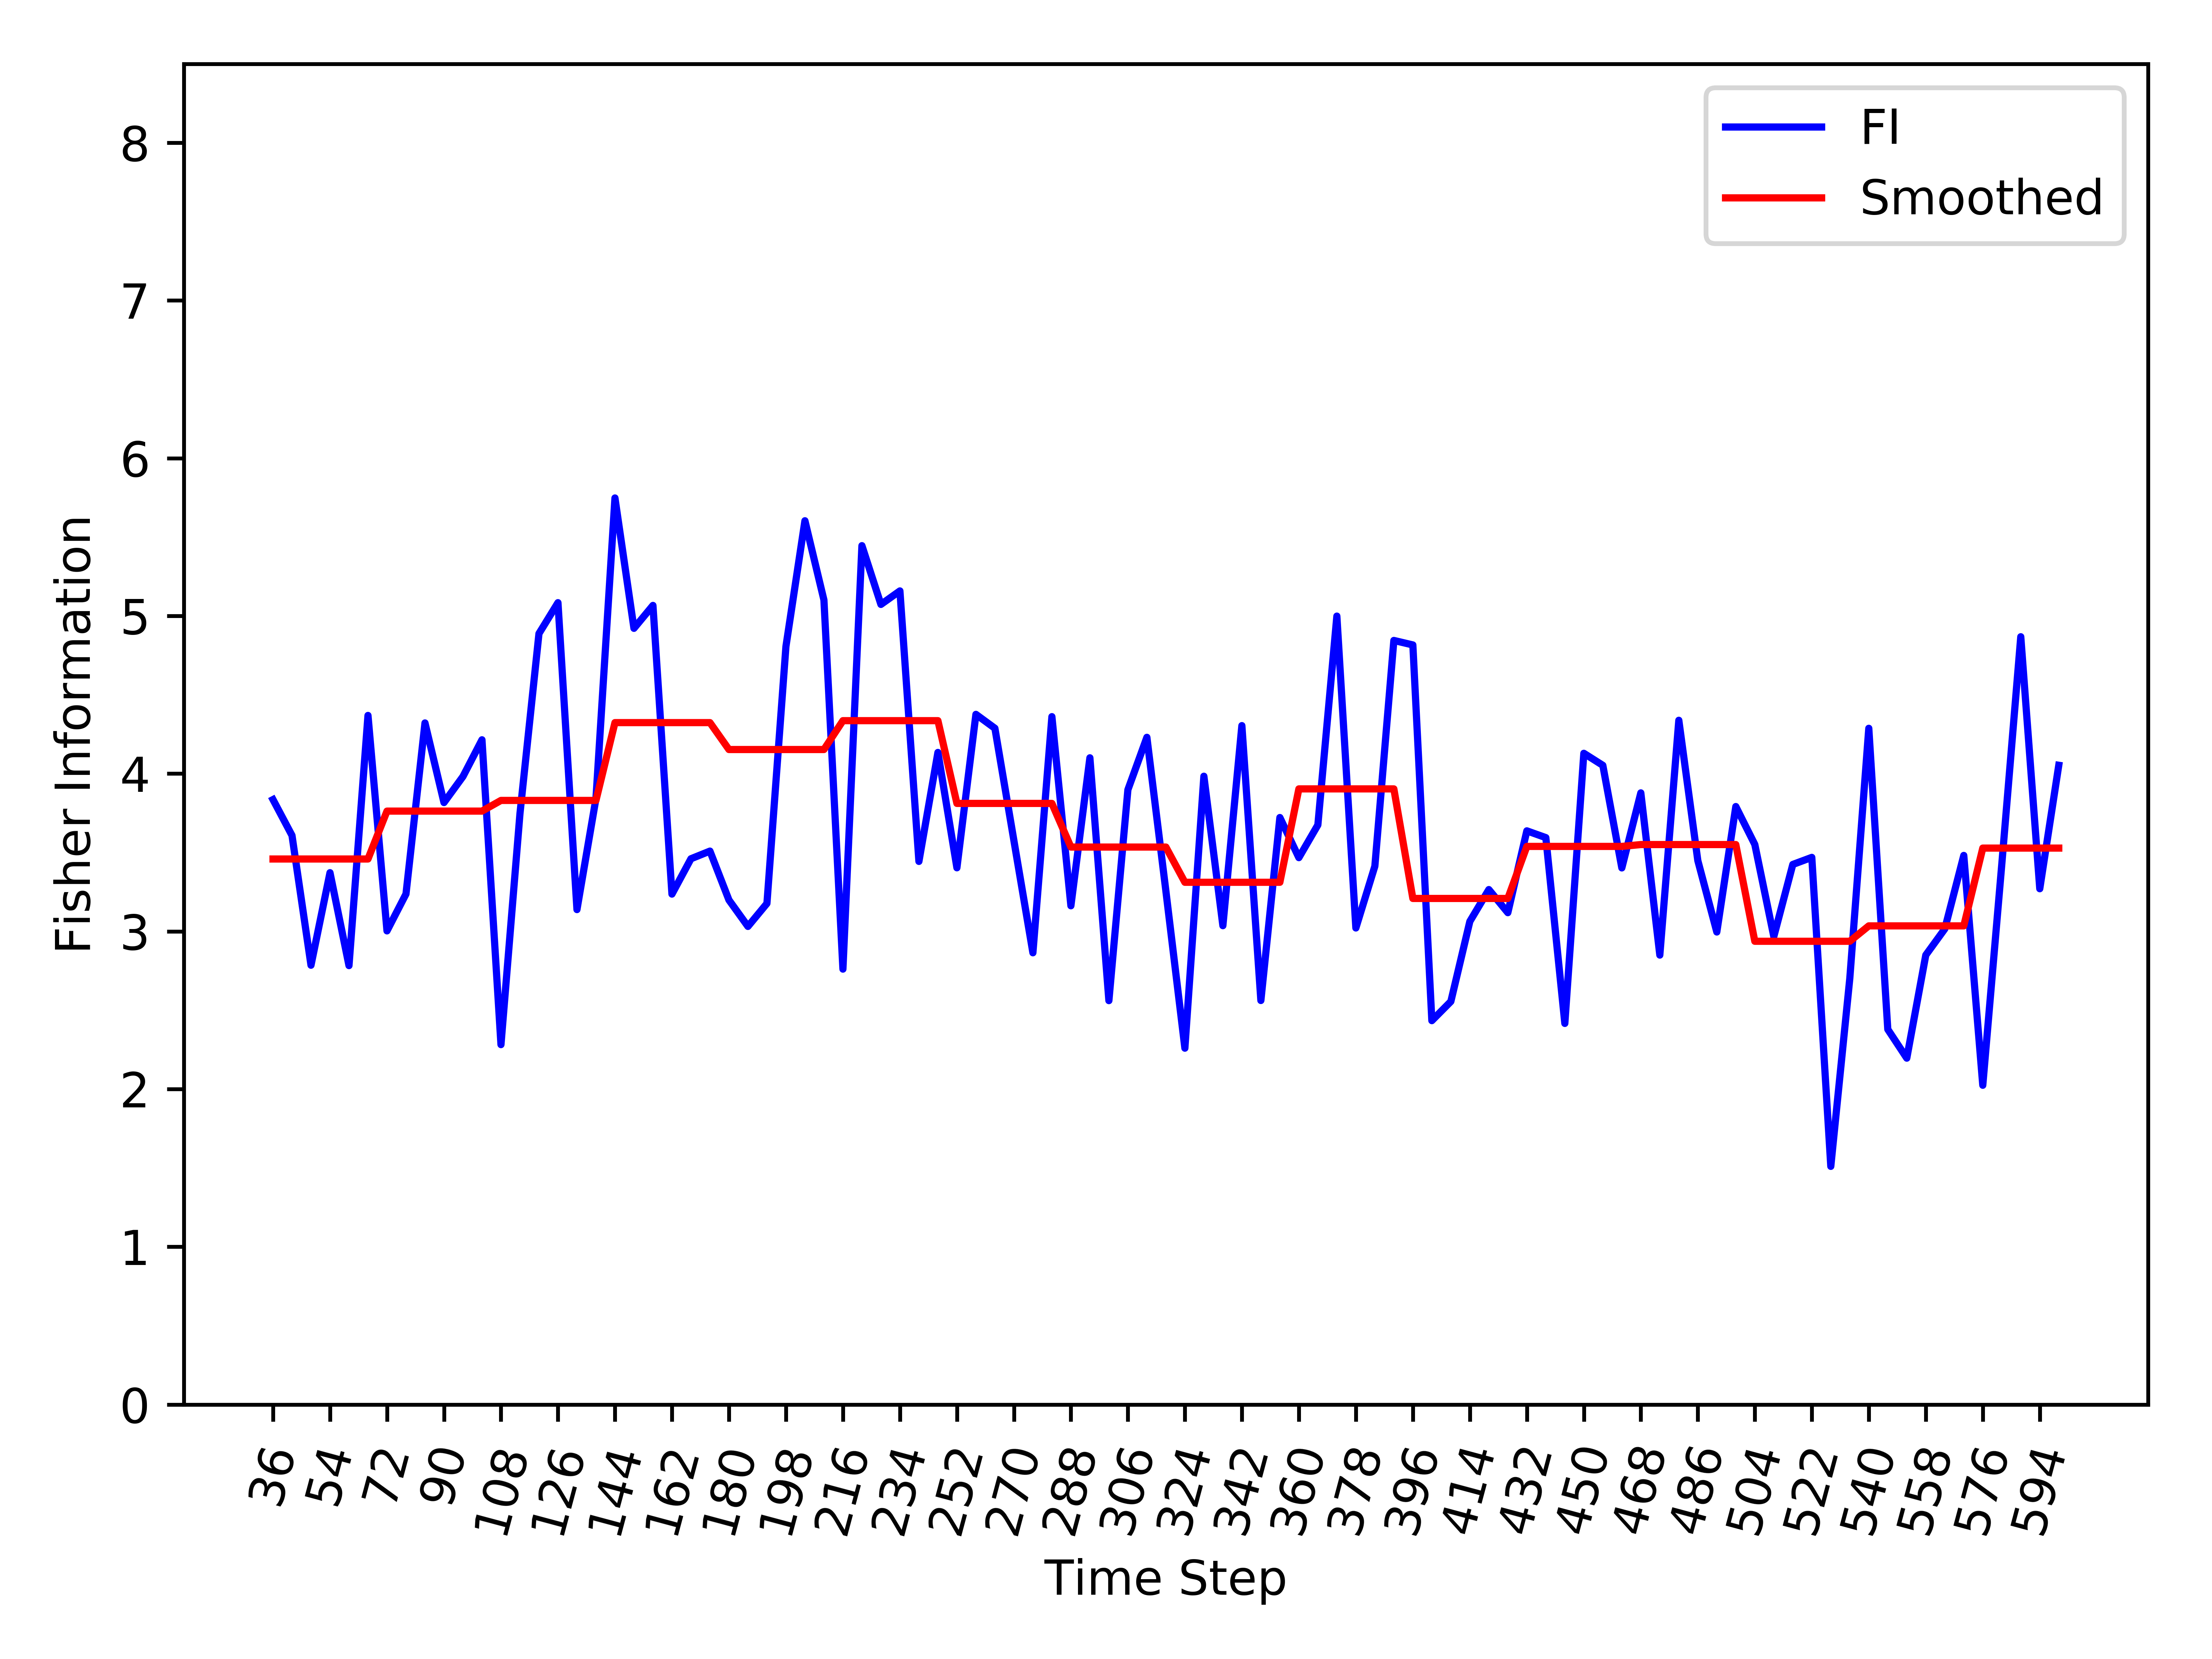

The data file committed next to this chart (first rows):
, Time_Step, FI, Smooth_FI
0, 36, 3.836, 3.459
1, 42, 3.608, 3.459
2, 48, 2.785, 3.459
3, 54, 3.372, 3.459
4, 60, 2.783, 3.459
5, 66, 4.369, 3.459
6, 72, 3.003, 3.763
7, 78, 3.237, 3.763
8, 84, 4.322, 3.763
9, 90, 3.817, 3.763
10, 96, 3.982, 3.763
11, 102, 4.215, 3.763
12, 108, 2.282, 3.83
13, 114, 3.747, 3.83
14, 120, 4.888, 3.83
15, 126, 5.084, 3.83
16, 132, 3.138, 3.83
17, 138, 3.843, 3.83
18, 144, 5.748, 4.324
19, 150, 4.921, 4.324
20, 156, 5.067, 4.324
21, 162, 3.236, 4.324
22, 168, 3.461, 4.324
23, 174, 3.509, 4.324
24, 180, 3.199, 4.153
25, 186, 3.031, 4.153
26, 192, 3.177, 4.153
27, 198, 4.806, 4.153
28, 204, 5.604, 4.153
29, 210, 5.101, 4.153
30, 216, 2.761, 4.336
31, 222, 5.446, 4.336
32, 228, 5.073, 4.336
33, 234, 5.159, 4.336
34, 240, 3.444, 4.336
35, 246, 4.135, 4.336
36, 252, 3.403, 3.811
37, 258, 4.376, 3.811
38, 264, 4.288, 3.811
39, 270, 3.576, 3.811
40, 276, 2.864, 3.811
41, 282, 4.362, 3.811
42, 288, 3.162, 3.535
43, 294, 4.101, 3.535
44, 300, 2.561, 3.535
45, 306, 3.898, 3.535
46, 312, 4.231, 3.535
47, 318, 3.256, 3.535
48, 324, 2.26, 3.311
49, 330, 3.984, 3.311
50, 336, 3.036, 3.311
51, 342, 4.305, 3.311
52, 348, 2.562, 3.311
53, 354, 3.722, 3.311
54, 360, 3.468, 3.904
55, 366, 3.675, 3.904
56, 372, 4.999, 3.904
57, 378, 3.022, 3.904
58, 384, 3.413, 3.904
59, 390, 4.845, 3.904
... 35 more rows
